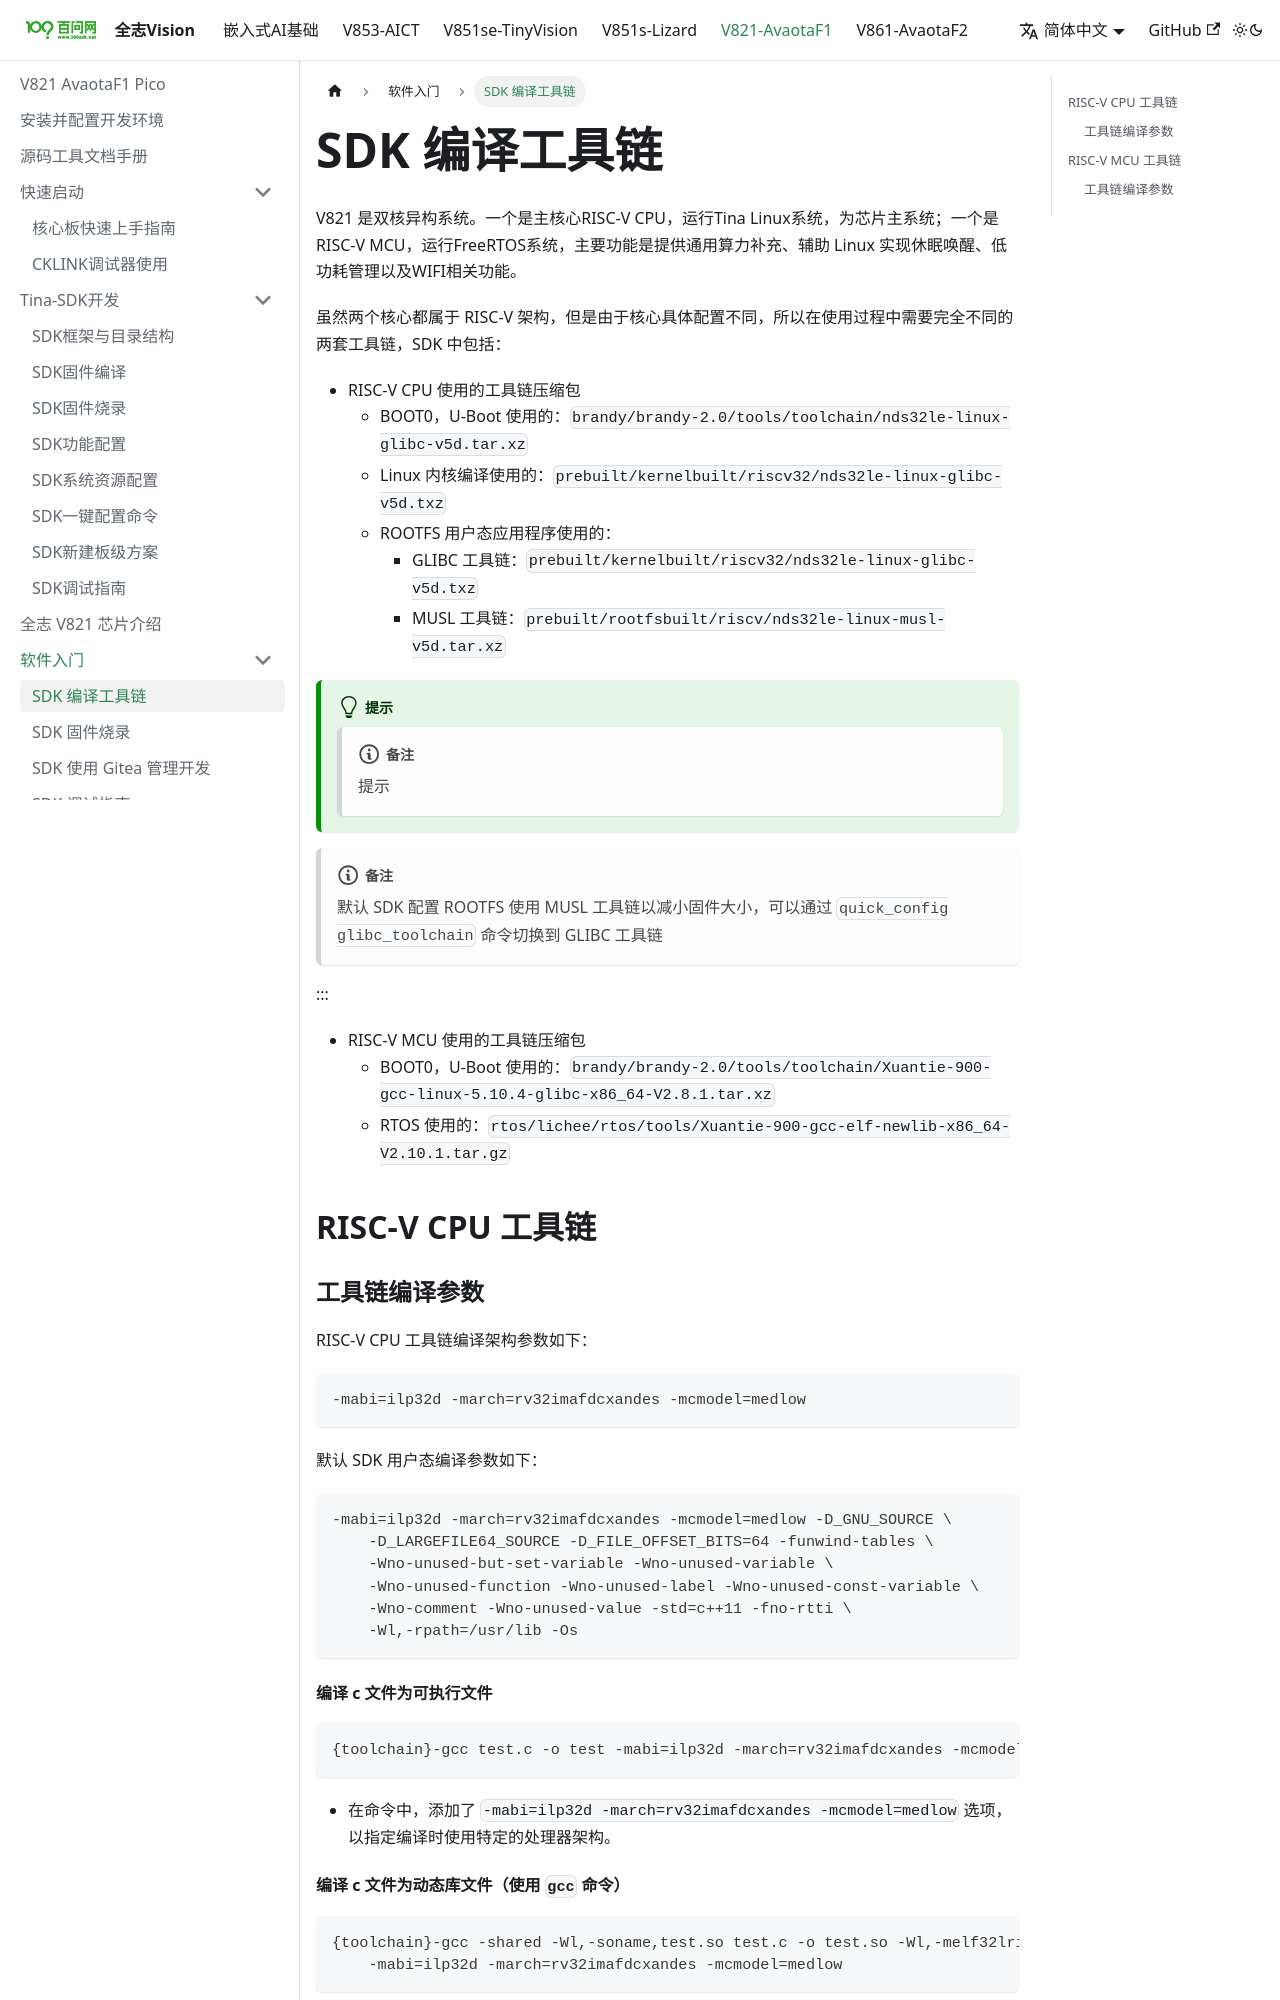

repository: 100askTeam/AllwinnerVisionIC-Docs · page: docs/V821/software/build-toolchains/index.html · generator: docusaurus

---
sidebar_position: 1
---

# SDK 编译工具链

V821 是双核异构系统。一个是主核心RISC-V CPU，运行Tina Linux系统，为芯片主系统；一个是RISC-V MCU，运行FreeRTOS系统，主要功能是提供通用算力补充、辅助 Linux 实现休眠唤醒、低功耗管理以及WIFI相关功能。

虽然两个核心都属于 RISC-V 架构，但是由于核心具体配置不同，所以在使用过程中需要完全不同的两套工具链，SDK 中包括：

-   RISC-V CPU 使用的工具链压缩包
    -   BOOT0，U-Boot 使用的：`brandy/brandy-2.0/tools/toolchain/nds32le-linux-glibc-v5d.tar.xz`
    -   Linux 内核编译使用的：`prebuilt/kernelbuilt/riscv32/nds32le-linux-glibc-v5d.txz`
    -   ROOTFS 用户态应用程序使用的：
        -   GLIBC 工具链：`prebuilt/kernelbuilt/riscv32/nds32le-linux-glibc-v5d.txz`
        -   MUSL 工具链：`prebuilt/rootfsbuilt/riscv/nds32le-linux-musl-v5d.tar.xz`

:::tip

:::note

提示

:::
:::note

默认 SDK 配置 ROOTFS 使用 MUSL 工具链以减小固件大小，可以通过 `quick_config glibc_toolchain` 命令切换到 GLIBC 工具链

:::

:::

-   RISC-V MCU 使用的工具链压缩包
    -   BOOT0，U-Boot 使用的：`brandy/brandy-2.0/tools/toolchain/Xuantie-900-gcc-linux-5.10.4-glibc-x86_64-V2.8.1.tar.xz`
    -   RTOS 使用的：`rtos/lichee/rtos/tools/Xuantie-900-gcc-elf-newlib-x86_64-V2.10.1.tar.gz`

## RISC-V CPU 工具链

### 工具链编译参数

RISC-V CPU 工具链编译架构参数如下：

```bash
-mabi=ilp32d -march=rv32imafdcxandes -mcmodel=medlow
```

默认 SDK 用户态编译参数如下：

```bash
-mabi=ilp32d -march=rv32imafdcxandes -mcmodel=medlow -D_GNU_SOURCE \
    -D_LARGEFILE64_SOURCE -D_FILE_OFFSET_BITS=64 -funwind-tables \
    -Wno-unused-but-set-variable -Wno-unused-variable \
    -Wno-unused-function -Wno-unused-label -Wno-unused-const-variable \
    -Wno-comment -Wno-unused-value -std=c++11 -fno-rtti \
    -Wl,-rpath=/usr/lib -Os
```

#### 编译 c 文件为可执行文件

```bash
{toolchain}-gcc test.c -o test -mabi=ilp32d -march=rv32imafdcxandes -mcmodel=medlow
```

-   在命令中，添加了 `-mabi=ilp32d -march=rv32imafdcxandes -mcmodel=medlow` 选项，以指定编译时使用特定的处理器架构。
